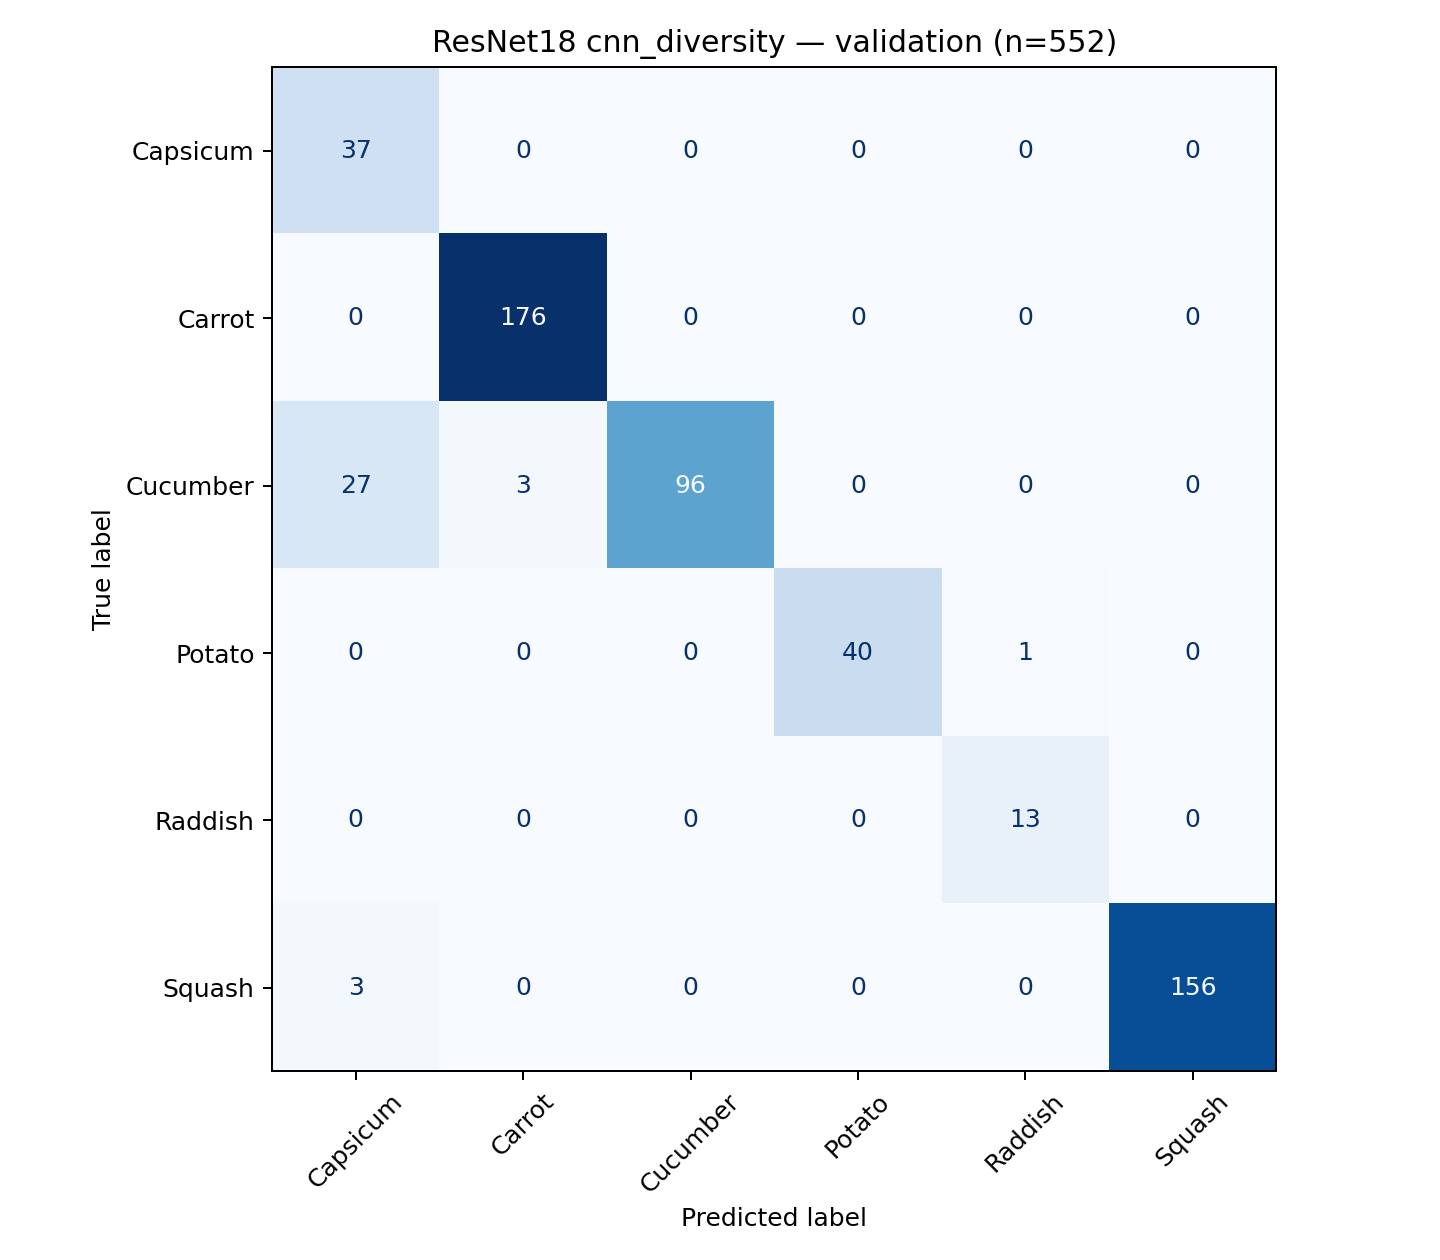

The data file committed next to this chart (first rows):
, Capsicum, Carrot, Cucumber, Potato, Raddish, Squash
Capsicum, 37, 0, 0, 0, 0, 0
Carrot, 0, 176, 0, 0, 0, 0
Cucumber, 27, 3, 96, 0, 0, 0
Potato, 0, 0, 0, 40, 1, 0
Raddish, 0, 0, 0, 0, 13, 0
Squash, 3, 0, 0, 0, 0, 156
